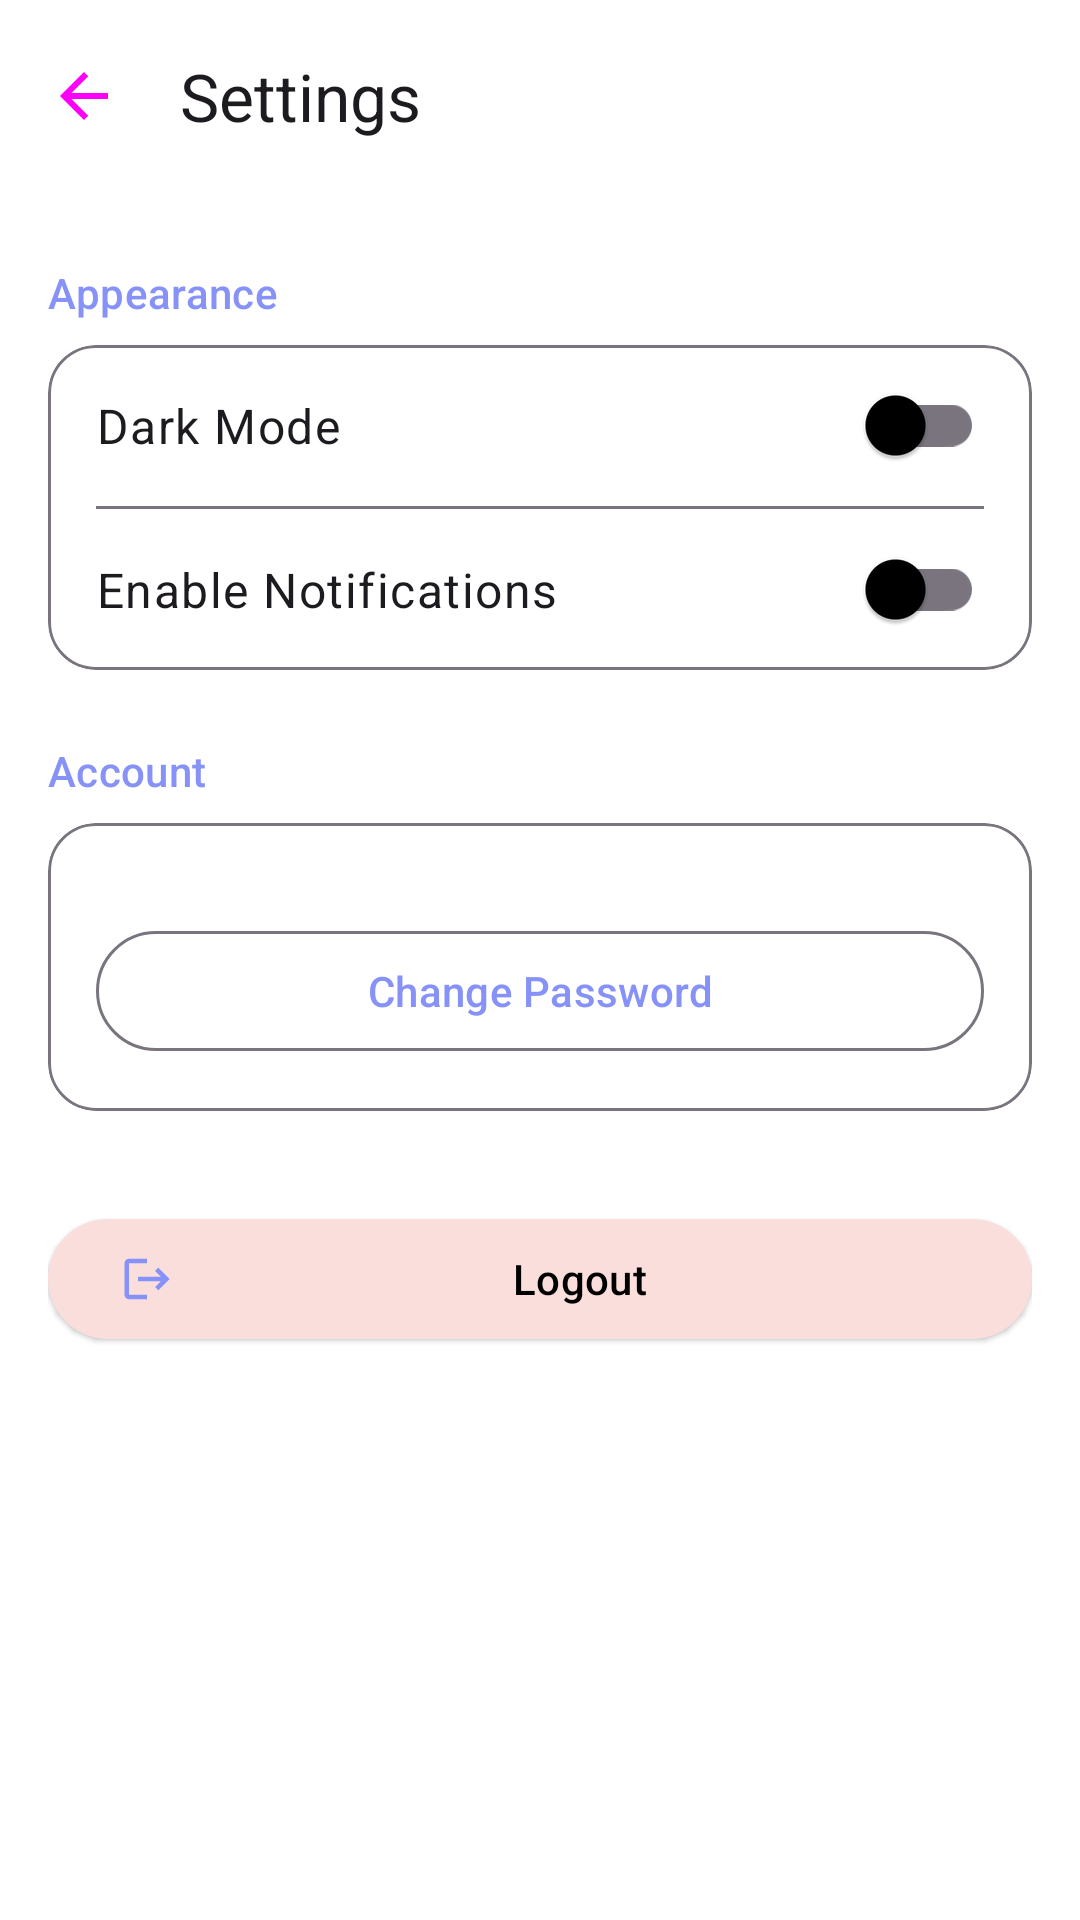

Reconstruct the res/layout file that produces this screen, plus the resources it refers to.
<!-- AndroidManifest.xml: application theme Theme.DayPlanner -->
<!-- res/layout/activity_settings.xml -->
<?xml version="1.0" encoding="utf-8"?>
<androidx.coordinatorlayout.widget.CoordinatorLayout xmlns:android="http://schemas.android.com/apk/res/android"
    xmlns:app="http://schemas.android.com/apk/res-auto"
    xmlns:tools="http://schemas.android.com/tools"
    android:layout_width="match_parent"
    android:layout_height="match_parent"
    android:background="?attr/colorSurface"
    tools:context=".settings.SettingsActivity">

    <com.google.android.material.appbar.AppBarLayout
        android:layout_width="match_parent"
        android:layout_height="wrap_content">

        <com.google.android.material.appbar.MaterialToolbar
            android:id="@+id/topAppBar"
            android:layout_width="match_parent"
            android:layout_height="?attr/actionBarSize"
            app:title="Settings"
            app:titleCentered="false"
            app:navigationIcon="@drawable/ic_arrow_back" />

    </com.google.android.material.appbar.AppBarLayout>

    <androidx.core.widget.NestedScrollView
        android:layout_width="match_parent"
        android:layout_height="match_parent"
        app:layout_behavior="@string/appbar_scrolling_view_behavior">

        <LinearLayout
            android:layout_width="match_parent"
            android:layout_height="wrap_content"
            android:orientation="vertical"
            android:paddingHorizontal="16dp"
            android:paddingVertical="8dp">

            
            <TextView
                android:layout_width="wrap_content"
                android:layout_height="wrap_content"
                android:text="Appearance"
                android:textAppearance="@style/TextAppearance.Material3.LabelLarge"
                android:textColor="?attr/colorPrimary"
                android:layout_marginTop="16dp"
                android:layout_marginBottom="8dp" />

            <com.google.android.material.card.MaterialCardView
                android:layout_width="match_parent"
                android:layout_height="wrap_content"
                app:cardCornerRadius="16dp"
                app:cardElevation="0dp"
                app:strokeWidth="1dp"
                app:strokeColor="?attr/colorOutline">

                <LinearLayout
                    android:layout_width="match_parent"
                    android:layout_height="wrap_content"
                    android:orientation="vertical">

                    <com.google.android.material.switchmaterial.SwitchMaterial
                        android:id="@+id/switchMode"
                        android:layout_width="match_parent"
                        android:layout_height="wrap_content"
                        android:text="Dark Mode"
                        android:padding="16dp"
                        android:textAppearance="@style/TextAppearance.Material3.BodyLarge" />

                    <View
                        android:layout_width="match_parent"
                        android:layout_height="1dp"
                        android:background="?attr/colorOutline"
                        android:layout_marginStart="16dp"
                        android:layout_marginEnd="16dp" />

                    <com.google.android.material.switchmaterial.SwitchMaterial
                        android:id="@+id/switchNotifications"
                        android:layout_width="match_parent"
                        android:layout_height="wrap_content"
                        android:text="Enable Notifications"
                        android:padding="16dp"
                        android:textAppearance="@style/TextAppearance.Material3.BodyLarge" />

                </LinearLayout>
            </com.google.android.material.card.MaterialCardView>

            
            <TextView
                android:id="@+id/accountText"
                android:layout_width="wrap_content"
                android:layout_height="wrap_content"
                android:text="Account"
                android:textAppearance="@style/TextAppearance.Material3.LabelLarge"
                android:textColor="?attr/colorPrimary"
                android:layout_marginTop="24dp"
                android:layout_marginBottom="8dp" />

            <com.google.android.material.card.MaterialCardView
                android:id="@+id/accountOutline"
                android:layout_width="match_parent"
                android:layout_height="wrap_content"
                app:cardCornerRadius="16dp"
                app:cardElevation="0dp"
                app:strokeWidth="1dp"
                app:strokeColor="?attr/colorOutline">

                <LinearLayout
                    android:layout_width="match_parent"
                    android:layout_height="wrap_content"
                    android:orientation="vertical"
                    android:padding="16dp">

                    <com.google.android.material.button.MaterialButton
                        android:id="@+id/btnChangePassword"
                        android:layout_width="match_parent"
                        android:layout_height="wrap_content"
                        android:text="Change Password"
                        android:layout_marginTop="16dp"
                        style="@style/Widget.Material3.Button.OutlinedButton" />

                </LinearLayout>
            </com.google.android.material.card.MaterialCardView>

            <com.google.android.material.button.MaterialButton
                android:id="@+id/btnLogout"
                android:layout_width="match_parent"
                android:layout_height="wrap_content"
                android:text="Logout"
                android:layout_marginTop="32dp"
                android:layout_marginBottom="16dp"
                app:icon="@drawable/ic_logout"
                style="@style/Widget.Material3.Button.ElevatedButton"
                app:backgroundTint="?attr/colorErrorContainer"
                android:textColor="?attr/colorOnSurface" />

        </LinearLayout>
    </androidx.core.widget.NestedScrollView>
</androidx.coordinatorlayout.widget.CoordinatorLayout>
<!-- resources referenced by this layout -->
<resources>
  <!-- drawable ic_arrow_back (drawable) -->
  <vector xmlns:android="http://schemas.android.com/apk/res/android" android:autoMirrored="true" android:height="24dp" android:tint="#FD00FA" android:viewportHeight="24" android:viewportWidth="24" android:width="24dp">
        
      <path android:fillColor="@android:color/white" android:pathData="M20,11H7.83l5.59,-5.59L12,4l-8,8 8,8 1.41,-1.41L7.83,13H20v-2z"/>
      
  </vector>
  <!-- drawable ic_logout (drawable) -->
  <vector xmlns:android="http://schemas.android.com/apk/res/android" android:autoMirrored="true" android:height="24dp" android:tint="#FD00FA" android:viewportHeight="24" android:viewportWidth="24" android:width="24dp">
        
      <path android:fillColor="@android:color/white" android:pathData="M17,7l-1.41,1.41L18.17,11H8v2h10.17l-2.58,2.58L17,17l5,-5zM4,5h8V3H4c-1.1,0 -2,0.9 -2,2v14c0,1.1 0.9,2 2,2h8v-2H4V5z"/>
      
  </vector>
  <style name="Theme.DayPlanner" parent="Base.Theme.DayPlanner" />
  <style name="Base.Theme.DayPlanner" parent="Theme.Material3.DayNight.NoActionBar">
          <item name="colorPrimary">@color/lavender</item>
          <item name="colorOnPrimary">@color/colorOnPrimaryLight</item>
          <item name="colorPrimaryVariant">@color/lavender</item>
          <item name="colorSecondary">@color/colorSecondaryLight</item>
          <item name="colorOnSecondary">@color/colorOnSecondaryLight</item>
          <item name="colorSecondaryVariant">@color/colorSecondaryVariantLight</item>
          <item name="colorSurface">@color/colorSurfaceLight</item>
          <item name="colorOnSurface">@color/colorOnSurfaceLight</item>
          <item name="colorOnBackground">@color/colorOnBackgroundLight</item>
          <item name="colorError">@color/colorErrorLight</item>
          <item name="buttonStyle">@style/CustomButtonStyle</item>
      </style>
  <color name="lavender">#8692f7</color>
  <color name="colorOnPrimaryLight">#000000</color>
  <color name="colorSecondaryLight">#00BCD4</color>
  <color name="colorOnSecondaryLight">#FFFFFF</color>
  <color name="colorSecondaryVariantLight">#FFEB3B</color>
  <color name="colorSurfaceLight">#FFFFFF</color>
  <color name="colorOnSurfaceLight">#000000</color>
  <color name="colorOnBackgroundLight">#000000</color>
  <color name="colorErrorLight">#D32F2F</color>
  <style name="CustomButtonStyle">
              <item name="android:background">@drawable/rounded_button</item>
              <item name="android:textColor">@android:color/white</item>
              <item name="android:textSize">16sp</item>
              <item name="android:paddingStart">16dp</item>
              <item name="android:paddingEnd">16dp</item>
              <item name="android:paddingTop">8dp</item>
              <item name="android:paddingBottom">8dp</item>
          </style>
  <!-- drawable rounded_button (drawable) -->
  <?xml version="1.0" encoding="utf-8"?>
  <shape xmlns:android="http://schemas.android.com/apk/res/android">
      
      <solid android:color="#6200EE" /> 
  
      
      <corners android:radius="8dp" /> 
  
      
      <stroke android:color="#ffffff" android:width="2dp" />
  </shape>
</resources>
